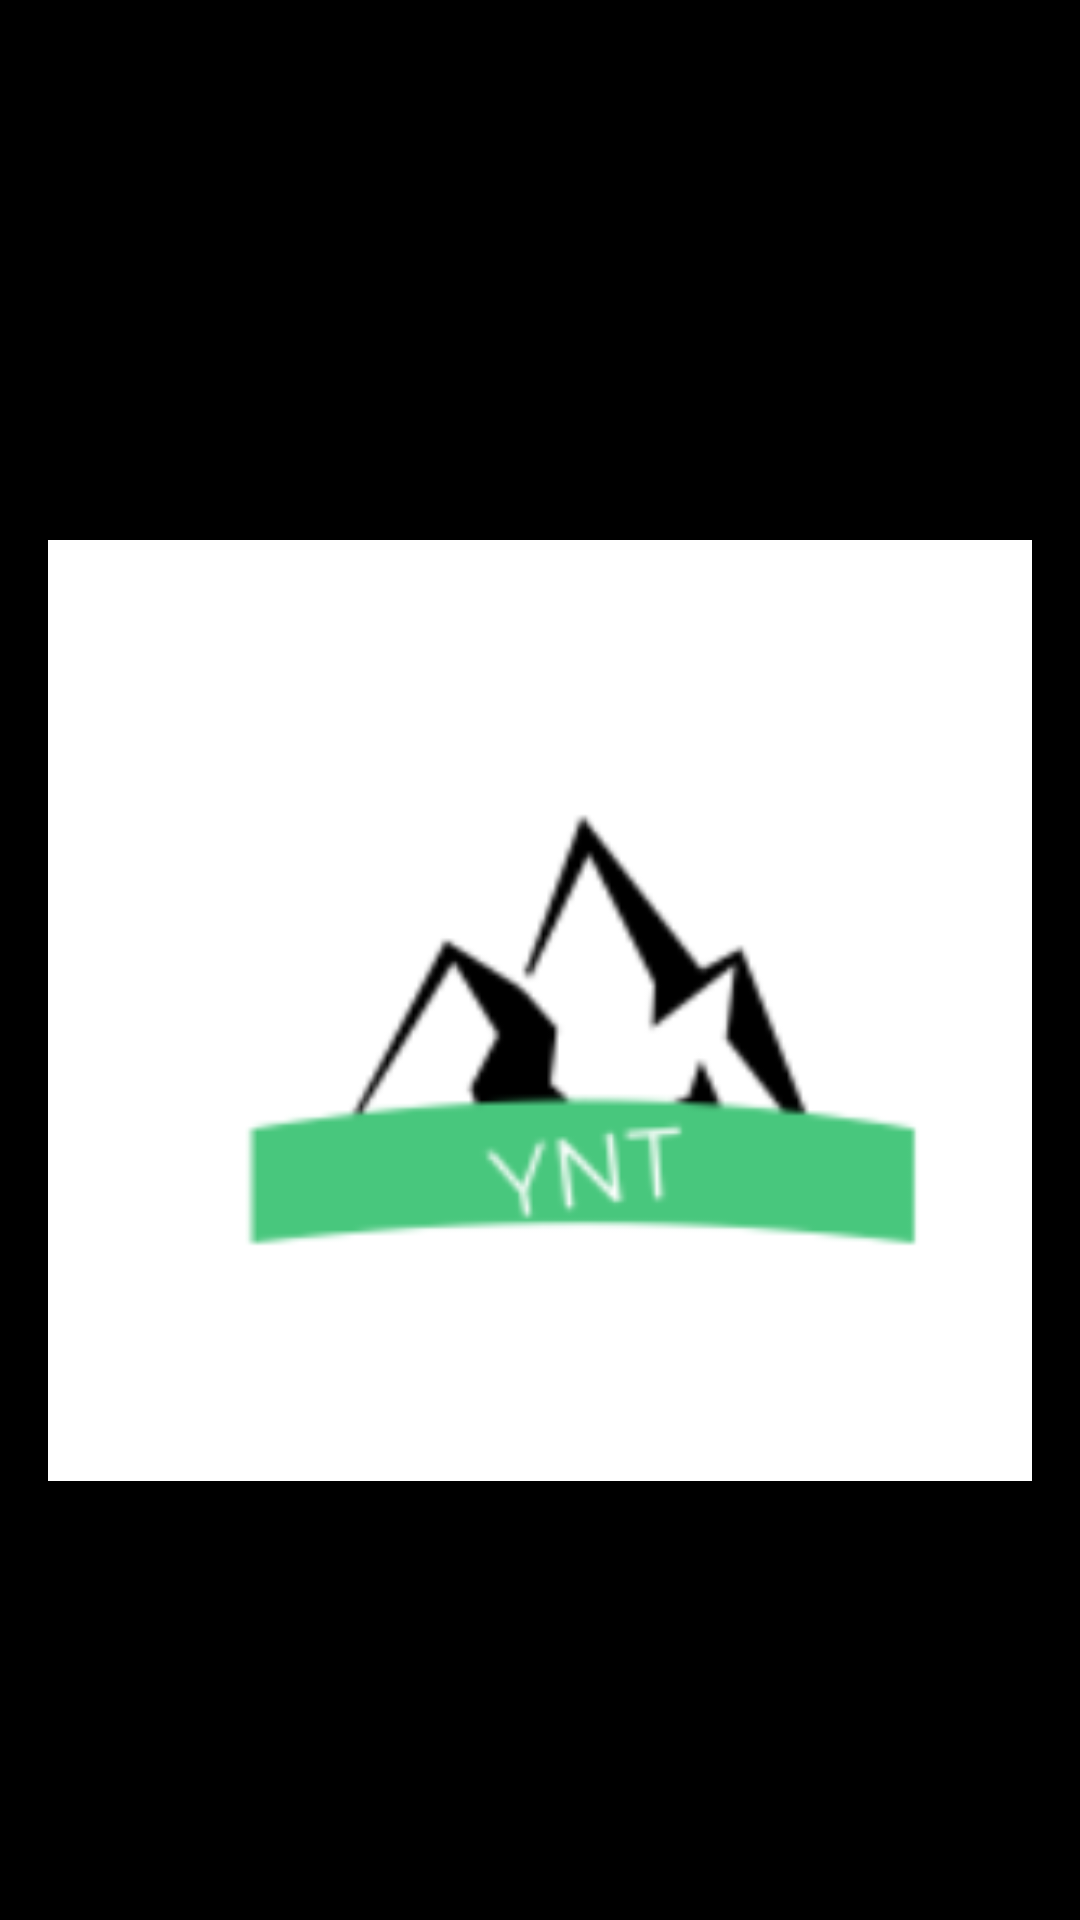

Layout XML and referenced resources for this Android screen:
<!-- AndroidManifest.xml: application theme Theme.YourNextTrail -->
<!-- res/layout/nav_header.xml -->
<?xml version="1.0" encoding="utf-8"?>
<LinearLayout xmlns:android="http://schemas.android.com/apk/res/android"

    android:layout_width="match_parent"
    android:layout_height="170dp"
    android:background="?attr/colorPrimaryDark"
    android:gravity="bottom"
    android:orientation="vertical"
    android:padding="16dp"
    android:theme="@style/ThemeOverlay.AppCompat.Light"><TextView
android:id="@+id/useremail"
android:layout_width="match_parent"
    android:layout_height="wrap_content"
    android:text="YourNextTrail"
    android:textSize="25sp"
    android:textColor="@color/black"
    android:textAppearance="@style/TextAppearance.AppCompat.Body1" />
    <ImageView
        android:layout_width="match_parent"
        android:layout_height="match_parent"
        android:src="@drawable/logo"/>
    </LinearLayout>
<!-- resources referenced by this layout -->
<resources>
  <color name="black">#FF000000</color>
  <!-- drawable logo: png bitmap (drawable-v24, 13731 bytes) -->
  <style name="Theme.YourNextTrail" parent="Theme.MaterialComponents.DayNight.DarkActionBar">
          
          <item name="colorPrimary">@color/purple_500</item>
          <item name="colorPrimaryVariant">@color/purple_700</item>
          <item name="colorOnPrimary">@color/white</item>
          
          <item name="colorSecondary">@color/teal_200</item>
          <item name="colorSecondaryVariant">@color/teal_700</item>
          <item name="colorOnSecondary">@color/black</item>
          
          <item name="android:statusBarColor" tools:targetApi="l">@color/browser_actions_title_color</item>
          
      </style>
  <color name="purple_500">#253D5B</color>
  <color name="purple_700">#AB8903</color>
  <color name="white">#FFFFFFFF</color>
  <color name="teal_200">#C9A959</color>
  <color name="teal_700">#087E8B</color>
</resources>
